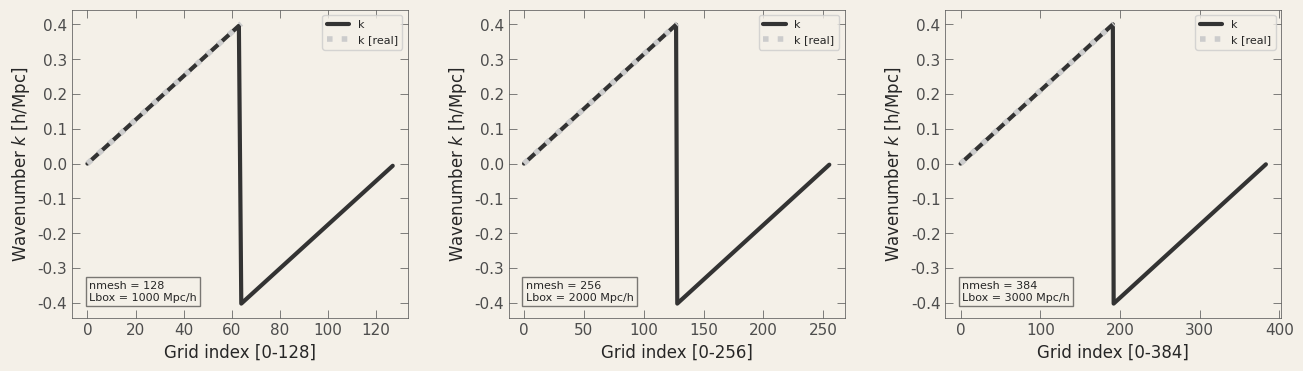
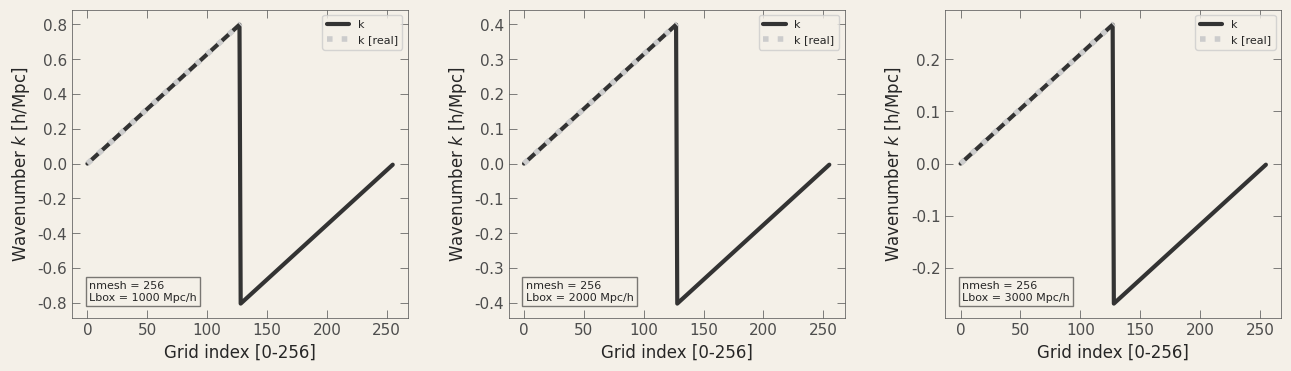
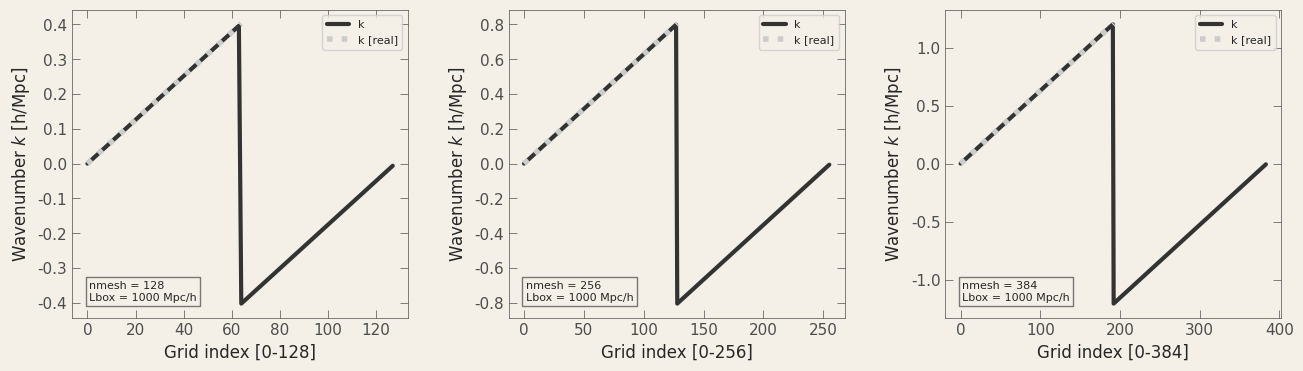
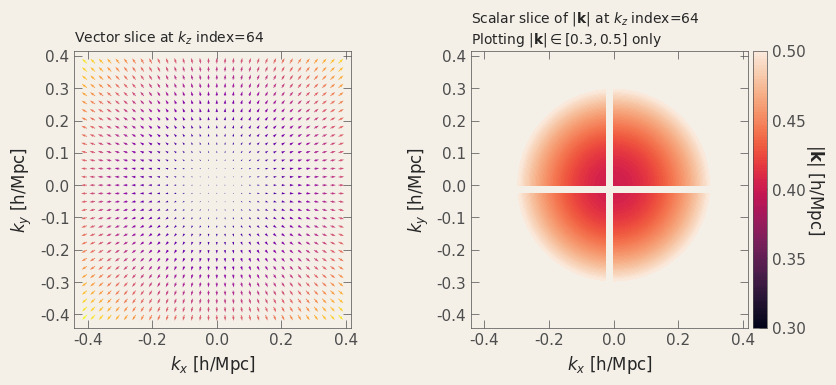
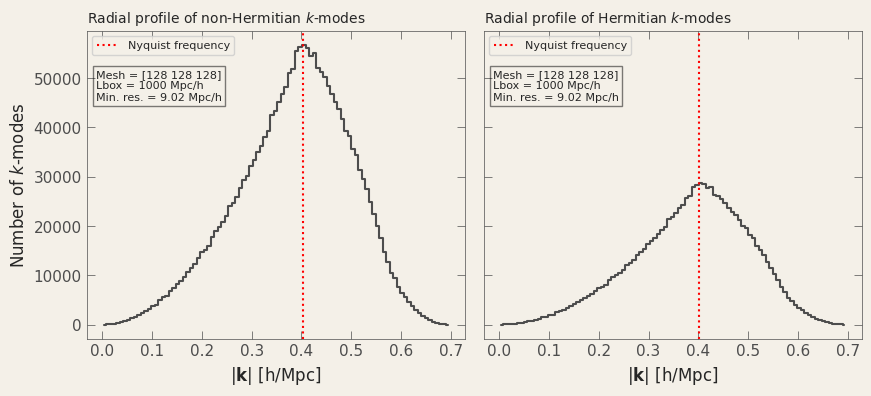
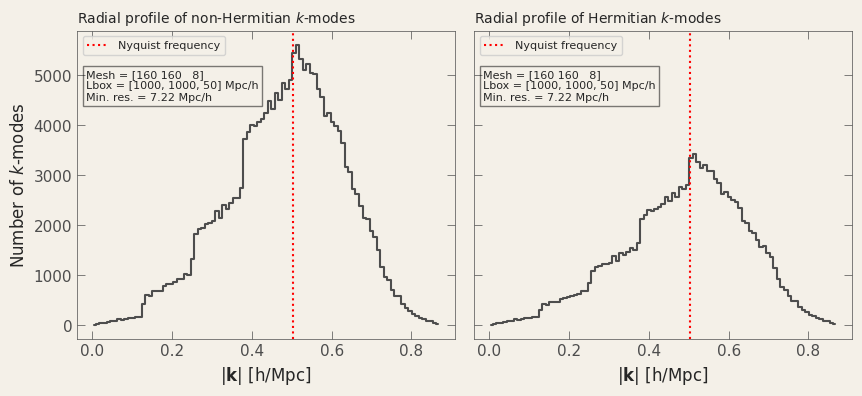

The matplotlib source for these figures, in order: (Note: this script raises an exception after producing the figures.)
import os
import numpy as np

import seaborn as sns
import matplotlib.cm as cm
import matplotlib.pyplot as plt

# Facecolor values from S. Conradi @S_Conradi/@profConradi
custom_settings = {
    'figure.facecolor': '#f4f0e8',
    'axes.facecolor': '#f4f0e8',
    'axes.edgecolor': '0.3',
    'axes.linewidth' : '0.5',
    'axes.grid': False,
    'grid.color': '0.7',
    'grid.linestyle': ':',
    'grid.alpha': 0.6,
    'xtick.bottom': True,
    'xtick.top': True,
    'ytick.left': True,
    'ytick.right': True,
}
for t in ['xtick', 'ytick']:
    custom_settings[f'{t}.direction'] = 'in'
    custom_settings[f'{t}.color'] = '0.3'
    for m in ['major', 'minor']:
        custom_settings[f'{t}.{m}.width'] = 0.5
        custom_settings[f'{t}.{m}.size'] = 6 if m == 'major' else 3
sns.set_theme(palette=sns.color_palette('deep', as_cmap=False),
              rc=custom_settings)
plt.rcParams['text.usetex'] = False

ODIR = 'output'
FFMT = 'png'

seed = 137

def generate_normal(size, *, loc=0, scale=1, seed=137):
    rng = np.random.default_rng(seed=seed)
    return rng.normal(loc=loc, scale=scale, size=size)

def generate_integer(size, *, low=0, high=10, seed=137):
    rng = np.random.default_rng(seed=seed)
    return rng.integers(low=low, high=high, size=size)

def generate_uniform(size, *, low=0, high=1, seed=137):
    rng = np.random.default_rng(seed=seed)
    return rng.uniform(low=low, high=high, size=size)

def calculate_voxels(nmesh, Lbox, ref_L, silent=False):
    '''
    
    Parameters
    ----------
    nmesh : int
        Number of voxels in a selected dimension.
    Lbox : list of float
        Length of the box in each dimension [Lx, Ly, Lz].
    ref_L : float or tuple of float
        Reference length for the mesh calculation. If a tuple is
        provided, it should contain two values: (ref_L1, ref_L2).
    silent : bool
        If True, suppresses output messages.
    '''
    if type(ref_L) is tuple:
        ref_L1, ref_L2 = ref_L
    else:
        ref_L1 = ref_L2 = ref_L
    mesh = np.ceil(Lbox / (ref_L1 / nmesh))
    # TODO: periodic
    mesh = (mesh + mesh % 2).astype(int)  # Ensure even number of voxels
    if not silent:
        print('Mesh: Nx={}, Ny={}, Nz={}'.format(*mesh))
    dk = ref_L2 / mesh[Lbox.index(ref_L2)]
    if not silent:
        print(f'Scaling factor: {dk}')
    return mesh, dk

def cubic_voxels_full(nmesh, Lbox, fix='max', silent=False):
    '''
    Defines a rectangular cuboid mesh with the specified number of
    voxels in each dimensions, ensuring that the voxels are cubic.

    The function calculates the number of voxels in each dimension
    (Nx, Ny, Nz) based on either the longest or the shortest dimension
    of the cuboid and scales the other dimensions accordingly.
    
    Parameters
    ----------
    nmesh : int
        Number of voxels in a selected dimension.
    Lbox : float or list of float
        Length of the box in each dimension [Lx, Ly, Lz].
    fix : str
        - If 'maxl', the longest dimension is used to determine the
        number of voxels and the length of the other dimensions is
        scaled.
        - If 'minl', the shortest dimension is used.
        - If 'minn', the number of voxels is set to the number of voxels
          along the shortest dimension of the box.
    silent : bool
        If True, suppresses output messages.
    '''
    if not isinstance(Lbox, (list, tuple)):
        Lbox = (Lbox,) * 3

    if fix.lower() == 'maxl':
        ref_L = np.max(Lbox)
    elif fix.lower() == 'minl':
        ref_L = tuple((np.max(Lbox), np.min(Lbox)))
    elif fix.lower() == 'minn':
        ref_L = np.min(Lbox)
    else:
        raise ValueError("Argument ``fix`` must be 'maxl', 'minl' or 'minn'.")

    mesh, dk = calculate_voxels(nmesh, Lbox, ref_L, silent=silent)
    Lbox_new = [ni * dk for ni in mesh]
    if not silent:
        print('Adjusted box size: Lx={}, Ly={}, Lz={}'.format(*Lbox_new))
    return dk, mesh, Lbox_new

Lbox = [1000.0, 1000.0, 50.0]
periodic = [0, 0, 1]

nmesh = 128
_, _, _ = cubic_voxels_full(nmesh, Lbox, fix='maxl', silent=False)

print()

nmesh = 128
_, _, _ = cubic_voxels_full(nmesh, Lbox, fix='minl', silent=False)

print()

nmesh = 8
_, _, _ = cubic_voxels_full(nmesh, Lbox, fix='minn', silent=False)

def cubic_voxels(nmesh, Lbox, silent=False):
    '''
    Defines a rectangular cuboid mesh with the specified number of
    voxels in each dimensions, ensuring that the voxels are cubic.
    The function calculates the number of voxels in each dimension
    (Nx, Ny, Nz) based on the shortest dimension of the cuboid and
    scales the other dimensions accordingly.

    Parameters
    ----------
    nmesh : int
        Number of voxels in the shortest dimension.
    Lbox : float or list of float
        Length of the box in each dimension [Lx, Ly, Lz] or a single
        float value for a cubic box.
    silent : bool
        If True, suppresses output messages.

    Returns
    -------
    dk : float
        The uniform step size in each dimension, calculated as the length
        of the shortest dimension divided by the number of voxels in
        that dimension.
    mesh : tuple of int
        A tuple containing the number of voxels in each dimension (Nx, Ny, Nz).
    '''
    if not isinstance(Lbox, (list, tuple)):
        Lbox = (Lbox,) * 3
    ref_L = np.min(Lbox)
    mesh = np.ceil(Lbox / (ref_L / nmesh)).astype(int)
    mesh = (mesh + mesh % 2).astype(int)  # Ensure even number of voxels
    if not silent:
        print('Mesh: Nx={}, Ny={}, Nz={}'.format(*mesh))
    dk = ref_L / mesh[Lbox.index(ref_L)]
    if not silent:
        print(f'Step size: {dk}')
    return dk, mesh

def fourier_grid(nvox, dk, hermitian=False):
    r'''
    Construct a 3D Fourier space grid.

    This function generates a three-dimensional array of wavevector
    components (``kvec``) and computes the corresponding magnitude
    (``kmod``) for a cubic grid with ``nmesh`` points per side within
    a box of size ``Lbox``.

    The grid is then constructed using the FFT frequencies:
    - For the first two dimensions, the full set of FFT frequencies is
      computed using ``np.fft.fftfreq``.
    - For the third dimension, if the input field is real-valued (i.e.
      if Hermitian symmetry is assumed), the reduced set of frequencies
      is computed using ``np.fft.rfftfreq``.
    
    When ``hermitian`` is True, the output grid reflects the storage
    scheme of a real FFT, and the shape of ``kvec`` is
    :math:`(3, {\rm nmesh}, {\rm nmesh}, {\rm nmesh}//2+1)`. Otherwise,
    a full grid with shape :math:`(3, {\rm nmesh}, {\rm nmesh}, {\rm nmesh})`
    is returned.

    Parameters
    ----------
    nvox : 
        The number of grid points along each dimension of the mesh.
    dk : float
        The uniform step size in each dimension, calculated as the length
        of the shortest dimension divided by the number of voxels in
        that dimension.
    hermitian : bool, optional
        If True, assume the field has Hermitian symmetry (i.e., it is
        real-valued) and use the reduced FFT along the last dimension.
        The default is False.

    Returns
    -------
    kvec : ndarray
        A three-dimensional array of wavevector components with shape:
          - :math:`(3, {\rm nmesh}, {\rm nmesh}, {\rm nmesh}//2+1)` if
          ``hermitian`` is True.
          - :math:`(3, {\rm nmesh}, {\rm nmesh}, {\rm nmesh})` if
          ``hermitian`` is False.
        Each sub-array corresponds to the ``x``, ``y``, or ``z`` component
        of the wavevector.
    kmod : ndarray
        The magnitude of the wavevector at each grid point, computed as
        :math:`\|\mathbf{k}\| = \sqrt{k_x^2 + k_y^2 + k_z^2}`.
    '''
    kx = np.fft.fftfreq(nvox[0]) * 2 * np.pi / dk
    ky = np.fft.fftfreq(nvox[1]) * 2 * np.pi / dk
    if hermitian:
        kz = np.fft.rfftfreq(nvox[2]) * 2 * np.pi / dk
    else:
        kz = np.fft.fftfreq(nvox[2]) * 2 * np.pi / dk
    kvec = np.array(np.meshgrid(kx, ky, kz, indexing='ij'))
    kmod = np.linalg.norm(kvec, axis=0)
    return kvec, kmod

%%timeit -n 100 -r 5
dk, mesh = cubic_voxels(nmesh=128, Lbox=1000.0, silent=True)
kvec, kmod = fourier_grid(nvox=mesh, dk=dk, hermitian=False)

%%timeit -n 100 -r 5
dk, mesh = cubic_voxels(nmesh=128, Lbox=1000.0, silent=True)
kvec, kmod = fourier_grid(nvox=mesh, dk=dk, hermitian=True)

%%timeit -n 100 -r 5
dk, mesh = cubic_voxels(nmesh=8, Lbox=[1000, 1000, 50], silent=True)
kvec, kmod = fourier_grid(nvox=mesh, dk=dk, hermitian=False)

%%timeit -n 100 -r 5
dk, mesh = cubic_voxels(nmesh=8, Lbox=[1000, 1000, 50], silent=True)
kvec, kmod = fourier_grid(nvox=mesh, dk=dk, hermitian=True)

dk, mesh = cubic_voxels(nmesh=128, Lbox=1000.0, silent=False)
kvec, kmod = fourier_grid(nvox=mesh, dk=dk, hermitian=False)
print('kvec.sum:              ', kvec.sum())
print('kvec.shape:            ', kvec.shape)
print('kmod.shape:            ', kmod.shape)
kvec, kmod = fourier_grid(nvox=mesh, dk=dk, hermitian=True)
print('kvec.sum (Hermitian):  ', kvec.sum())
print('kvec.shape (Hermitian):', kvec.shape)
print('kmod.shape (Hermitian):', kmod.shape)

dk, mesh = cubic_voxels(nmesh=8, Lbox=[1000, 1000, 50], silent=True)
kvec, kmod = fourier_grid(nvox=mesh, dk=dk, hermitian=False)
print('kvec.sum:              ', kvec.sum())
print('kvec.shape:            ', kvec.shape)
print('kmod.shape:            ', kmod.shape)
kvec, kmod = fourier_grid(nvox=mesh, dk=dk, hermitian=True)
print('kvec.sum (Hermitian):  ', kvec.sum())
print('kvec.shape (Hermitian):', kvec.shape)
print('kmod.shape (Hermitian):', kmod.shape)

def plot_wavenumber(ax, nmesh, Lbox):
    '''TODO'''
    kk = np.fft.fftfreq(nmesh) * 2*np.pi / Lbox * nmesh
    ks = np.fft.rfftfreq(nmesh) * 2*np.pi / Lbox * nmesh
    ax.plot(kk, label='k', color='0.2', lw=3)
    ax.plot(ks, label='k [real]', color='0.8', lw=4, ls=':')
    ax.set_xlabel(f'Grid index [0-{nmesh}]')
    ax.set_ylabel('Wavenumber $k$ [h/Mpc]')
    ax.text(0.05, 0.05, f'nmesh = {nmesh}\nLbox = {Lbox} Mpc/h', fontsize=8,
            transform=ax.transAxes, va='bottom', ha='left',
            bbox=dict(boxstyle='square,pad=0.3', ec='black', fc='none', alpha=0.5))
    ax.legend(loc='upper right', fontsize=8)

nr, nc = 1, 3
fig, axes = plt.subplots(nr, nc, figsize=(nc*5.2, nr*4), dpi=120)
fig.subplots_adjust(wspace=0.3)

plot_wavenumber(axes[0], nmesh=128, Lbox=1_000)
plot_wavenumber(axes[1], nmesh=256, Lbox=2_000)
plot_wavenumber(axes[2], nmesh=384, Lbox=3_000)

os.makedirs(ODIR, exist_ok=True)
fig.savefig(os.path.join(ODIR, f'k_grid_varying_N_L.{FFMT}'),
            bbox_inches='tight', dpi=120)
plt.show()

nr, nc = 1, 3
fig, axes = plt.subplots(nr, nc, figsize=(nc*5.2, nr*4), dpi=120)
fig.subplots_adjust(wspace=0.3)

nmesh = 256   # number of mesh points
plot_wavenumber(axes[0], nmesh=nmesh, Lbox=1_000)
plot_wavenumber(axes[1], nmesh=nmesh, Lbox=2_000)
plot_wavenumber(axes[2], nmesh=nmesh, Lbox=3_000)

os.makedirs(ODIR, exist_ok=True)
fig.savefig(os.path.join(ODIR, f'k_grid_varying_L.{FFMT}'),
            bbox_inches='tight', dpi=120)
plt.show()

nr, nc = 1, 3
fig, axes = plt.subplots(nr, nc, figsize=(nc*5.2, nr*4), dpi=120)
fig.subplots_adjust(wspace=0.3)

Lbox = 1_000  # box size in [Mpc/h]
plot_wavenumber(axes[0], nmesh=128, Lbox=Lbox)
plot_wavenumber(axes[1], nmesh=256, Lbox=Lbox)
plot_wavenumber(axes[2], nmesh=384, Lbox=Lbox)

os.makedirs(ODIR, exist_ok=True)
fig.savefig(os.path.join(ODIR, f'k_grid_varying_N.{FFMT}'),
            bbox_inches='tight', dpi=120)
plt.show()

from mpl_toolkits.axes_grid1 import make_axes_locatable

def calculate_kvec_slice(kvec, kmod, slice_idx, step=4, axis=None):
    '''TODO'''
    sl_step = slice(None, None, step)
    index = [sl_step, sl_step, sl_step]
    if axis in [0, 1, 2]:
        index[axis] = slice_idx
    else:
        raise ValueError("Axis must be specified (0, 1, or 2).")

    ki = tuple(i for i in range(3) if i != axis)
    k1_s = kvec[ki[0]][tuple(index)]
    k2_s = kvec[ki[1]][tuple(index)]
    kmod_s = kmod[tuple(index)]
    return k1_s, k2_s, kmod_s

nr, nc = 1, 2
fig, axes = plt.subplots(nr, nc, figsize=(nc*5.5, nr*4), dpi=120)
fig.subplots_adjust(wspace=-0.7)

nmesh, Lbox = 128, [1000, 1000, 1000]
dk, mesh = cubic_voxels(nmesh, Lbox, silent=True)
kvec, kmod = fourier_grid(nvox=mesh, dk=dk, hermitian=False)

slice_idx = kmod.shape[2]//2

# quiver along an axis at fixed kx or ky or kz
ax = axes[0]
k1_s, k2_s, kmod_s = calculate_kvec_slice(
        kvec, kmod, slice_idx=slice_idx, step=4, axis=2)
ax.quiver(k1_s, k2_s, k1_s/kmod_s, k2_s/kmod_s, kmod_s, # [X, Y], [U, V], [C]
          cmap='plasma', scale=None, width=0.003)
ax.set_title(f'Vector slice at $k_z$ index={slice_idx}',
            loc='left', fontsize=10)
dx, dy = k1_s.max() - k1_s.min(), k2_s.max() - k2_s.min()
x_min, x_max = k1_s.min()-0.05*dx, k1_s.max()+0.05*dx
y_min, y_max = k2_s.min()-0.05*dy, k2_s.max()+0.05*dy

# scalar contour of kmod
ax = axes[1]
levels = np.linspace(0.3, 0.5, 100, endpoint=True)
c = ax.contourf(k1_s, k2_s, kmod_s, levels=levels)
text = f'Scalar slice of $|\\mathbf{{k}}|$ at $k_z$ index={slice_idx}\n' \
       f'Plotting $|\\mathbf{{k}}| \\in [0.3, 0.5]$ only'
ax.set_title(text, loc='left', fontsize=10)

divider = make_axes_locatable(ax)
cax = divider.append_axes('right', size='5%', pad=0.05)
cb = plt.colorbar(c, cax=cax)
cb.set_ticks(np.linspace(0.3, 0.5, 5))
cb.set_label(r'$|\mathbf{k}|$ [h/Mpc]', rotation=270, labelpad=15)

for ax in axes.flat:
    ax.set_xlabel(r'$k_x$ [h/Mpc]')
    ax.set_ylabel(r'$k_y$ [h/Mpc]')
    ax.set_xlim(x_min, x_max)
    ax.set_ylim(y_min, y_max)
    ax.set_aspect('equal')

plt.tight_layout()
os.makedirs(ODIR, exist_ok=True)
fig.savefig(os.path.join(ODIR, f'k_vec_scalar_slice.{FFMT}'),
            bbox_inches='tight', dpi=120)
plt.show()

def radial_profile(kmod):
    '''TODO
    
    Tests TODO:
    1. slope of left side
        - x-y dimension: k^2
        - x-y-z dimension: k^3
    '''
    ks = kmod.ravel()
    bins = np.linspace(0, ks.max(), 100)
    hist, edges = np.histogram(ks, bins=bins)
    centers = 0.5*(edges[:-1]+edges[1:])
    return centers, hist

def grid_info(ax, nmesh, Lbox):
    _, nvox = cubic_voxels(nmesh, Lbox, silent=True)
    info = f'Mesh = {nvox}\nLbox = {Lbox} Mpc/h'
    text = f'\nMin. res. = {2*np.pi/kmod.max():.2f} Mpc/h'
    ax.text(0.025, 0.875, info+text, fontsize=8,
            transform=ax.transAxes, va='top', ha='left',
            bbox=dict(boxstyle='square,pad=0.3', ec='black', fc='none', alpha=0.5))

def plot_nyquist(ax, nmesh, Lbox):
    dk, _ = cubic_voxels(nmesh, Lbox, silent=True)
    k_nyquist = np.min(np.pi / dk)  # Limiting minimum Nyquist frequency
    ax.axvline(x=k_nyquist, color='r', linestyle=':', label='Nyquist frequency')

nr, nc = 1, 2
fig, axes = plt.subplots(nr, nc, figsize=(nc*5, nr*4), dpi=120, sharey=True)
fig.subplots_adjust(wspace=0.05)

nmesh, Lbox = 128, 1000
dk, _ = cubic_voxels(nmesh, Lbox, silent=True)

ax = axes[0]
kvec, kmod = fourier_grid(nvox=mesh, dk=dk, hermitian=False)
centers, hist = radial_profile(kmod)
ax.step(centers, hist, where='mid', color='0.3')
plot_nyquist(ax, nmesh, Lbox)
# ax.set_yscale('log')
ax.set_xlabel(r'$|\mathbf{k}|$ [h/Mpc]')
ax.set_ylabel('Number of $k$-modes')
ax.set_title('Radial profile of non-Hermitian $k$-modes', loc='left', fontsize=10)
grid_info(ax, nmesh, Lbox)
ax.legend(loc='upper left', fontsize=8)

ax = axes[1]
kvec, kmod = fourier_grid(nvox=mesh, dk=dk, hermitian=True)
centers, hist = radial_profile(kmod)
ax.step(centers, hist, where='mid', color='0.3')
plot_nyquist(ax, nmesh, Lbox)
# ax.set_yscale('log')
ax.set_xlabel(r'$|\mathbf{k}|$ [h/Mpc]')
ax.set_title('Radial profile of Hermitian $k$-modes', loc='left', fontsize=10)
grid_info(ax, nmesh, Lbox)
ax.legend(loc='upper left', fontsize=8)

os.makedirs(ODIR, exist_ok=True)
fig.savefig(os.path.join(ODIR, f'k_radial_profile_cube.{FFMT}'),
            bbox_inches='tight', dpi=120)
plt.show()

nr, nc = 1, 2
fig, axes = plt.subplots(nr, nc, figsize=(nc*5, nr*4), dpi=120, sharey=True)
fig.subplots_adjust(wspace=0.05)

nmesh, Lbox = 8, [1000, 1000, 50]
dk, mesh = cubic_voxels(nmesh, Lbox, silent=True)

ax = axes[0]
kvec, kmod = fourier_grid(nvox=mesh, dk=dk, hermitian=False)
centers, hist = radial_profile(kmod)
ax.step(centers, hist, where='mid', color='0.3')
plot_nyquist(ax, nmesh, Lbox)
# ax.set_yscale('log')
ax.set_xlabel(r'$|\mathbf{k}|$ [h/Mpc]')
ax.set_ylabel('Number of $k$-modes')
ax.set_title('Radial profile of non-Hermitian $k$-modes', loc='left', fontsize=10)
grid_info(ax, nmesh, Lbox)
ax.legend(loc='upper left', fontsize=8)

ax = axes[1]
kvec, kmod = fourier_grid(nvox=mesh, dk=dk, hermitian=True)
centers, hist = radial_profile(kmod)
ax.step(centers, hist, where='mid', color='0.3')
plot_nyquist(ax, nmesh, Lbox)
# ax.set_yscale('log')
ax.set_xlabel(r'$|\mathbf{k}|$ [h/Mpc]')
ax.set_title('Radial profile of Hermitian $k$-modes', loc='left', fontsize=10)
grid_info(ax, nmesh, Lbox)
ax.legend(loc='upper left', fontsize=8)

os.makedirs(ODIR, exist_ok=True)
fig.savefig(os.path.join(ODIR, f'k_radial_profile_cuboid.{FFMT}'),
            bbox_inches='tight', dpi=120)
plt.show()

from skimage import measure
from mpl_toolkits.mplot3d import Axes3D

def visualize_kmod_isosurfaces(
            ax, kmod, levels=[0.1, 0.3, 0.5], xmin=0.3, xmax=0.7, title=None):
    kmod_norm = kmod / kmod.max()

    lmap = np.interp(levels, [min(levels), max(levels)], [xmin, xmax])
    # Create isosurfaces at different levels
    for level, color in zip(levels, lmap): 
        verts, faces, _, _ = measure.marching_cubes(kmod_norm, level=level)

        v = (verts[:, 0], verts[:, 1], faces, verts[:, 2])
        ax.plot_trisurf(*v, label=f'k={level:.1f}', color=cm.magma(color),
                        edgecolor='none', alpha=0.3)

    ax.set_xlabel('kx')
    ax.set_ylabel('ky')
    ax.set_zlabel('kz')
    ax.legend(loc='upper right', fontsize=8)
    ax.set_title(title, fontsize=10)

nr, nc = 1, 2
fig, axes = plt.subplots(nr, nc, figsize=(nc*5, nr*6), dpi=120,
                         subplot_kw={'projection': '3d'})
for ax in axes.flat:
    ax.set_box_aspect(None, zoom=0.85)
    ax.view_init(elev=45, azim=35)

nmesh, Lbox = 128, 1000
dk, mesh = cubic_voxels(nmesh, Lbox, silent=True)

kvec, kmod = fourier_grid(nvox=mesh, dk=dk, hermitian=False)
levels = [0.1, 0.3, 0.5]
visualize_kmod_isosurfaces(ax=axes[0], kmod=kmod, levels=levels, xmin=0.1, xmax=0.9,
                           title='Isosurfaces of non-Hermitian $k$-modes')

kvec, kmod = fourier_grid(nvox=mesh, dk=dk, hermitian=True)
levels = [0.1, 0.3, 0.5]
visualize_kmod_isosurfaces(ax=axes[1], kmod=kmod, levels=levels, xmin=0.1, xmax=0.9,
                           title='Isosurfaces of Hermitian $k$-modes')

fig.tight_layout()
os.makedirs(ODIR, exist_ok=True)
fig.savefig(os.path.join(ODIR, f'k_isosurfaces_cube.{FFMT}'),
            bbox_inches='tight', dpi=120)
plt.show()

nr, nc = 1, 2
fig, axes = plt.subplots(nr, nc, figsize=(nc*5, nr*6), dpi=120,
                         subplot_kw={'projection': '3d'})
for ax in axes.flat:
    ax.set_box_aspect(None, zoom=0.85)
    ax.view_init(elev=45, azim=35)

nmesh, Lbox = 8, [1000, 1000, 50]
dk, mesh = cubic_voxels(nmesh, Lbox, silent=True)

kvec, kmod = fourier_grid(nvox=mesh, dk=dk, hermitian=False)
levels = [0.1, 0.3, 0.5]
visualize_kmod_isosurfaces(ax=axes[0], kmod=kmod, levels=levels, xmin=0.1, xmax=0.9,
                           title='Isosurfaces of non-Hermitian $k$-modes')

kvec, kmod = fourier_grid(nvox=mesh, dk=dk, hermitian=True)
levels = [0.1, 0.3, 0.5]
visualize_kmod_isosurfaces(ax=axes[1], kmod=kmod, levels=levels, xmin=0.1, xmax=0.9,
                           title='Isosurfaces of Hermitian $k$-modes')

fig.tight_layout()
os.makedirs(ODIR, exist_ok=True)
fig.savefig(os.path.join(ODIR, f'k_isosurfaces_cuboid.{FFMT}'),
            bbox_inches='tight', dpi=120)
plt.show()
